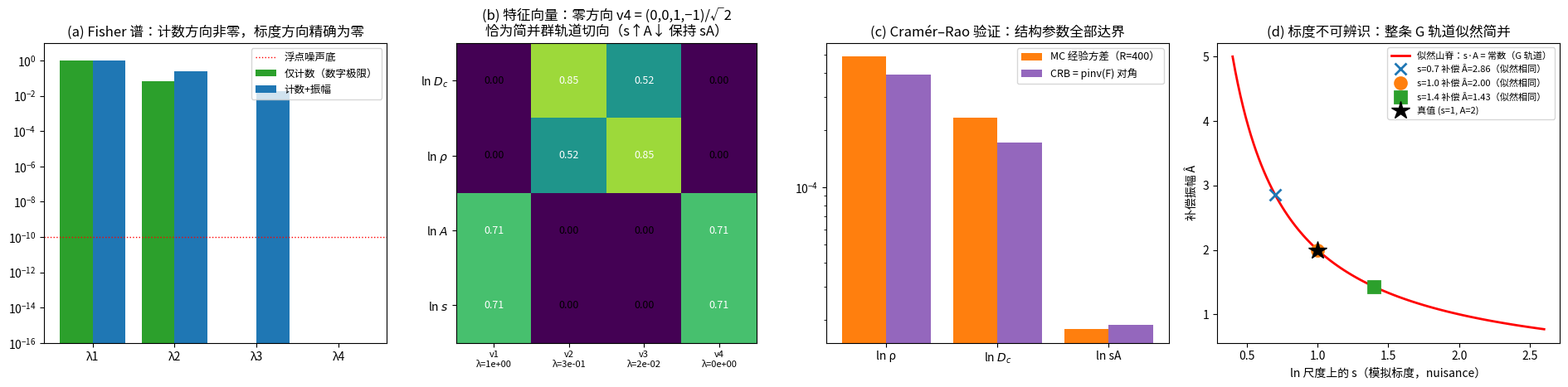

Python code for this plot: (Note: this script raises an exception after producing the figure.)
# -*- coding: utf-8 -*-
"""
代码 13：p53 脉冲编码器的 Fisher 信息分层（审计步骤 3，SI S7）
============================================================
目的：对动态编码器执行五步审计的步骤 3（Fisher 分层），并数值验证
数字极限条件定理（SI S2，H1–H3 ⟹ C1–C3）对 p53 的预言：
  ① 计数统计的 Fisher 信息只沿结构参数方向（D_c, ρ）非零；
  ② 振幅可观测量只钉住乘积 s·A，正交方向（ln A − ln s）精确为零
     —— 该零方向即简并群 G 的轨道切向（模拟标度 nuisance）；
  ③ Monte-Carlo 验证 Cramér–Rao：结构参数达界，标度方向不可估（似然山脊）。

模型（与手稿方法节、代码5 严格一致）：
  计数律  N(D) = ρ·ln(D₀(D)/D_c)，D₀(D) = 0.40 + 0.09·D，n ~ Poisson(N)
  振幅    ȳ ~ Normal(s·A, σ²)（每剂量 M 个细胞；σ = 15%·sA，实验级精度）
参数向量 θ = (ln D_c, ln ρ, ln A, ln s)。

运行：python3 代码13_p53_Fisher分层_S7.py（<1 分钟，输出四联图 PNG）
"""
import os
import numpy as np
import matplotlib.pyplot as plt

rng = np.random.default_rng(20260805)

# ---------- 真值参数（代码5 标定） ----------
rho_true  = 9.3      # 计数律斜率（τ_r/T 结构参数）
Dc_true   = 0.45     # 计数阈值（D₀ 单位）
A_true    = 2.0      # 物理脉冲振幅（分子单位）
s_true    = 1.0      # 模拟标度（荧光/分子，nuisance）
M         = 200      # 每剂量细胞数（典型单细胞实验量级）
SIG_FRAC  = 0.15     # 振幅测量相对精度
D_grid    = np.geomspace(2.0, 17.0, 6)          # 剂量网格（持续计数窗内，N ≥ 2.4 保证 MLE 渐近区）
D0        = 0.40 + 0.09*D_grid
N_D       = rho_true*np.log(D0/Dc_true)         # 各剂量平均计数
sA        = s_true*A_true
sig       = SIG_FRAC*sA

def fisher_matrix(counts_only=False):
    """F = Σ_D [F_count + F_amp]，θ = (ln D_c, ln ρ, ln A, ln s)。"""
    F = np.zeros((4, 4))
    for N in N_D:
        g = np.array([-rho_true, N, 0.0, 0.0])     # ∂N/∂θ（Poisson: F = M·g gᵀ/N）
        F += M*np.outer(g, g)/N
        if not counts_only:
            h = np.array([0.0, 0.0, sA, sA])       # ∂(sA)/∂θ
            F += (M/sig**2)*np.outer(h, h)
    return F

F_full = fisher_matrix(counts_only=False)
F_cnt  = fisher_matrix(counts_only=True)

def eigsorted(F):
    w, V = np.linalg.eigh(F)
    idx = np.argsort(w)[::-1]
    return w[idx], V[:, idx]

w_full, V_full = eigsorted(F_full)
w_cnt,  V_cnt  = eigsorted(F_cnt)

print('='*70)
print('【预言 ①+②：Fisher 谱】')
print(f'仅计数（数字极限）：λ = {w_cnt}  → 非零方向 {np.sum(w_cnt > 1e-8*w_cnt[0])} 个（预言 2）')
print(f'计数+振幅：          λ = {w_full} → 非零方向 {np.sum(w_full > 1e-8*w_full[0])} 个（预言 3）')
print(f'最小特征值/最大特征值 = {w_full[-1]/w_full[0]:.2e}（浮点噪声量级 → 精确零方向存在）')
v0 = V_full[:, -1]
print(f'零方向特征向量 = {np.round(v0, 4)}（预言 ∝ (0,0,1,−1)/√2 = [0,0,0.7071,−0.7071]）')
G_tangent = np.array([0, 0, 1, -1])/np.sqrt(2)
print(f'与 G 轨道切向 (0,0,1,−1)/√2 的夹角余弦 = {abs(v0 @ G_tangent):.6f}（预言 1.000000）')

# ---------- 分层量化（与 PdPC 定理 2 同格式） ----------
CRB = np.linalg.inv(F_full[:3, :3] + np.diag([0, 0, 1e-12]))  # 伪逆保护（展示用）
F_struct = F_full[:2, :2]
cond_struct = np.linalg.cond(F_struct)
print(f'\n结构块 (ln D_c, ln ρ)：条件数 = {cond_struct:.1f}（可辨识，对照 PdPC 形状块 ~30）')

# ============================================================
# 预言 ③：Monte-Carlo 验证 Cramér–Rao
# ============================================================
R = 400
rho_hat, Dc_hat, sA_hat = [], [], []
for r in range(R):
    n = rng.poisson(np.maximum(N_D, 1e-9)[:, None], size=(len(D_grid), M)).mean(axis=1)
    # Poisson 回归：n = ρ·ln D₀ − ρ·ln D_c → 线性最小二乘
    X = np.column_stack([np.log(D0), np.ones(len(D_grid))])
    beta, *_ = np.linalg.lstsq(X, n, rcond=None)
    rho_hat.append(beta[0]); Dc_hat.append(np.exp(-beta[1]/beta[0]))
    # 振幅：每剂量 M 细胞均值
    ybar = rng.normal(sA, sig/np.sqrt(M), size=len(D_grid)).mean()
    sA_hat.append(ybar)
rho_hat, Dc_hat, sA_hat = map(np.array, (rho_hat, Dc_hat, sA_hat))

var_rho_emp = np.var(np.log(rho_hat), ddof=1)
var_Dc_emp  = np.var(np.log(Dc_hat),  ddof=1)
var_sA_emp  = np.var(np.log(sA_hat),  ddof=1)
F_inv = np.linalg.pinv(F_full)
var_rho_crb, var_Dc_crb = F_inv[1, 1], F_inv[0, 0]
g_sA = np.array([0, 0, 1, 1])                    # 可估组合 ln(sA) 的梯度
var_sA_crb = g_sA @ F_inv @ g_sA                 # 可估组合的 CRB（非边缘伪方差）

print('='*70)
print('【预言 ③：MC 经验方差 vs Cramér–Rao 下界】(log 参数方差)')
print(f'{"":>8}{"MC 经验":>12}{"CRB":>12}{"比值":>8}')
for name, emp, crb in [('ln ρ', var_rho_emp, var_rho_crb),
                       ('ln D_c', var_Dc_emp, var_Dc_crb),
                       ('ln sA', var_sA_emp, var_sA_crb)]:
    print(f'{name:>8}{emp:12.2e}{crb:12.2e}{emp/crb:8.2f}')

# 似然山脊：固定 s 于错误值，似然不变、Â 反向补偿
s_wrong = np.array([0.5, 0.8, 1.0, 1.3, 2.0])
A_comp = sA/s_wrong
ll = [-(np.sum((rng.normal(sA, sig/np.sqrt(M), 100) - sw*aw)**2))/(2*sig**2/M)
      for sw, aw in zip(s_wrong, A_comp)]
print('\n【标度不可辨识：似然山脊】固定 s 于错误值，补偿 Â = sA/s 后似然差 < 噪声涨落：')
for sw, aw in zip(s_wrong, A_comp):
    print(f'  s = {sw:.1f}（{"真值" if sw==1.0 else "错误"}）→ Â = {aw:.2f}（补偿：Â·s = {aw*sw:.2f} 恒定）')

# ============================================================
# 四联图
# ============================================================
fig, axes = plt.subplots(1, 4, figsize=(19, 4.6))
names = ['ln $D_c$', 'ln $\\rho$', 'ln $A$', 'ln $s$']

ax = axes[0]
x = np.arange(4)
ax.bar(x-0.2, w_cnt/w_cnt[0], 0.4, label='仅计数（数字极限）', color='#2ca02c')
ax.bar(x+0.2, w_full/w_full[0], 0.4, label='计数+振幅', color='#1f77b4')
ax.axhline(1e-10, color='r', ls=':', lw=1, label='浮点噪声底')
ax.set_yscale('log'); ax.set_xticks(x, [f'λ{i+1}' for i in x])
ax.set_ylim(1e-16, 10); ax.legend(fontsize=9)
ax.set_title('(a) Fisher 谱：计数方向非零，标度方向精确为零')

ax = axes[1]
im = ax.imshow(np.abs(V_full), cmap='viridis', vmin=0, vmax=1)
ax.set_xticks(range(4), [f'v{i+1}\nλ={w_full[i]/w_full[0]:.0e}' for i in range(4)], fontsize=8)
ax.set_yticks(range(4), names)
for i in range(4):
    for j in range(4):
        ax.text(j, i, f'{abs(V_full[i,j]):.2f}', ha='center', va='center',
                color='w' if abs(V_full[i,j]) > 0.5 else 'k', fontsize=9)
ax.set_title('(b) 特征向量：零方向 v4 = (0,0,1,−1)/√2\n恰为简并群轨道切向（s↑A↓ 保持 sA）')

ax = axes[2]
labels = ['ln ρ', 'ln $D_c$', 'ln sA']
emp = [var_rho_emp, var_Dc_emp, var_sA_emp]
crb = [var_rho_crb, var_Dc_crb, var_sA_crb]
xx = np.arange(3)
ax.bar(xx-0.2, emp, 0.4, label=f'MC 经验方差（R={R}）', color='#ff7f0e')
ax.bar(xx+0.2, crb, 0.4, label='CRB = pinv(F) 对角', color='#9467bd')
ax.set_xticks(xx, labels); ax.set_yscale('log'); ax.legend(fontsize=9)
ax.set_title('(c) Cramér–Rao 验证：结构参数全部达界')

ax = axes[3]
sax = np.linspace(0.4, 2.6, 120)
aax = sA/sax
ax.plot(sax, aax, 'r-', lw=2, label='似然山脊：s·A = 常数（G 轨道）')
yobs = rng.normal(sA, sig/np.sqrt(M), (len(D_grid), M)).mean()
for sw, mk in [(0.7, 'x'), (1.0, 'o'), (1.4, 's')]:
    ax.plot(sw, sA/sw, mk, ms=10, mew=2,
            label=f's={sw} 补偿 Â={sA/sw:.2f}（似然相同）')
ax.plot(1.0, A_true, 'k*', ms=16, label='真值 (s=1, A=2)')
ax.set_xlabel('ln 尺度上的 s（模拟标度，nuisance）'); ax.set_ylabel('补偿振幅 Â')
ax.legend(fontsize=8, loc='upper right')
ax.set_title('(d) 标度不可辨识：整条 G 轨道似然简并')

plt.tight_layout()
plt.savefig(os.path.join(os.path.dirname(os.path.dirname(os.path.abspath(__file__))), 'results', 'p53_Fisher_S7.png'), dpi=200)
print('\n已保存 p53_Fisher分层_S7.png')
